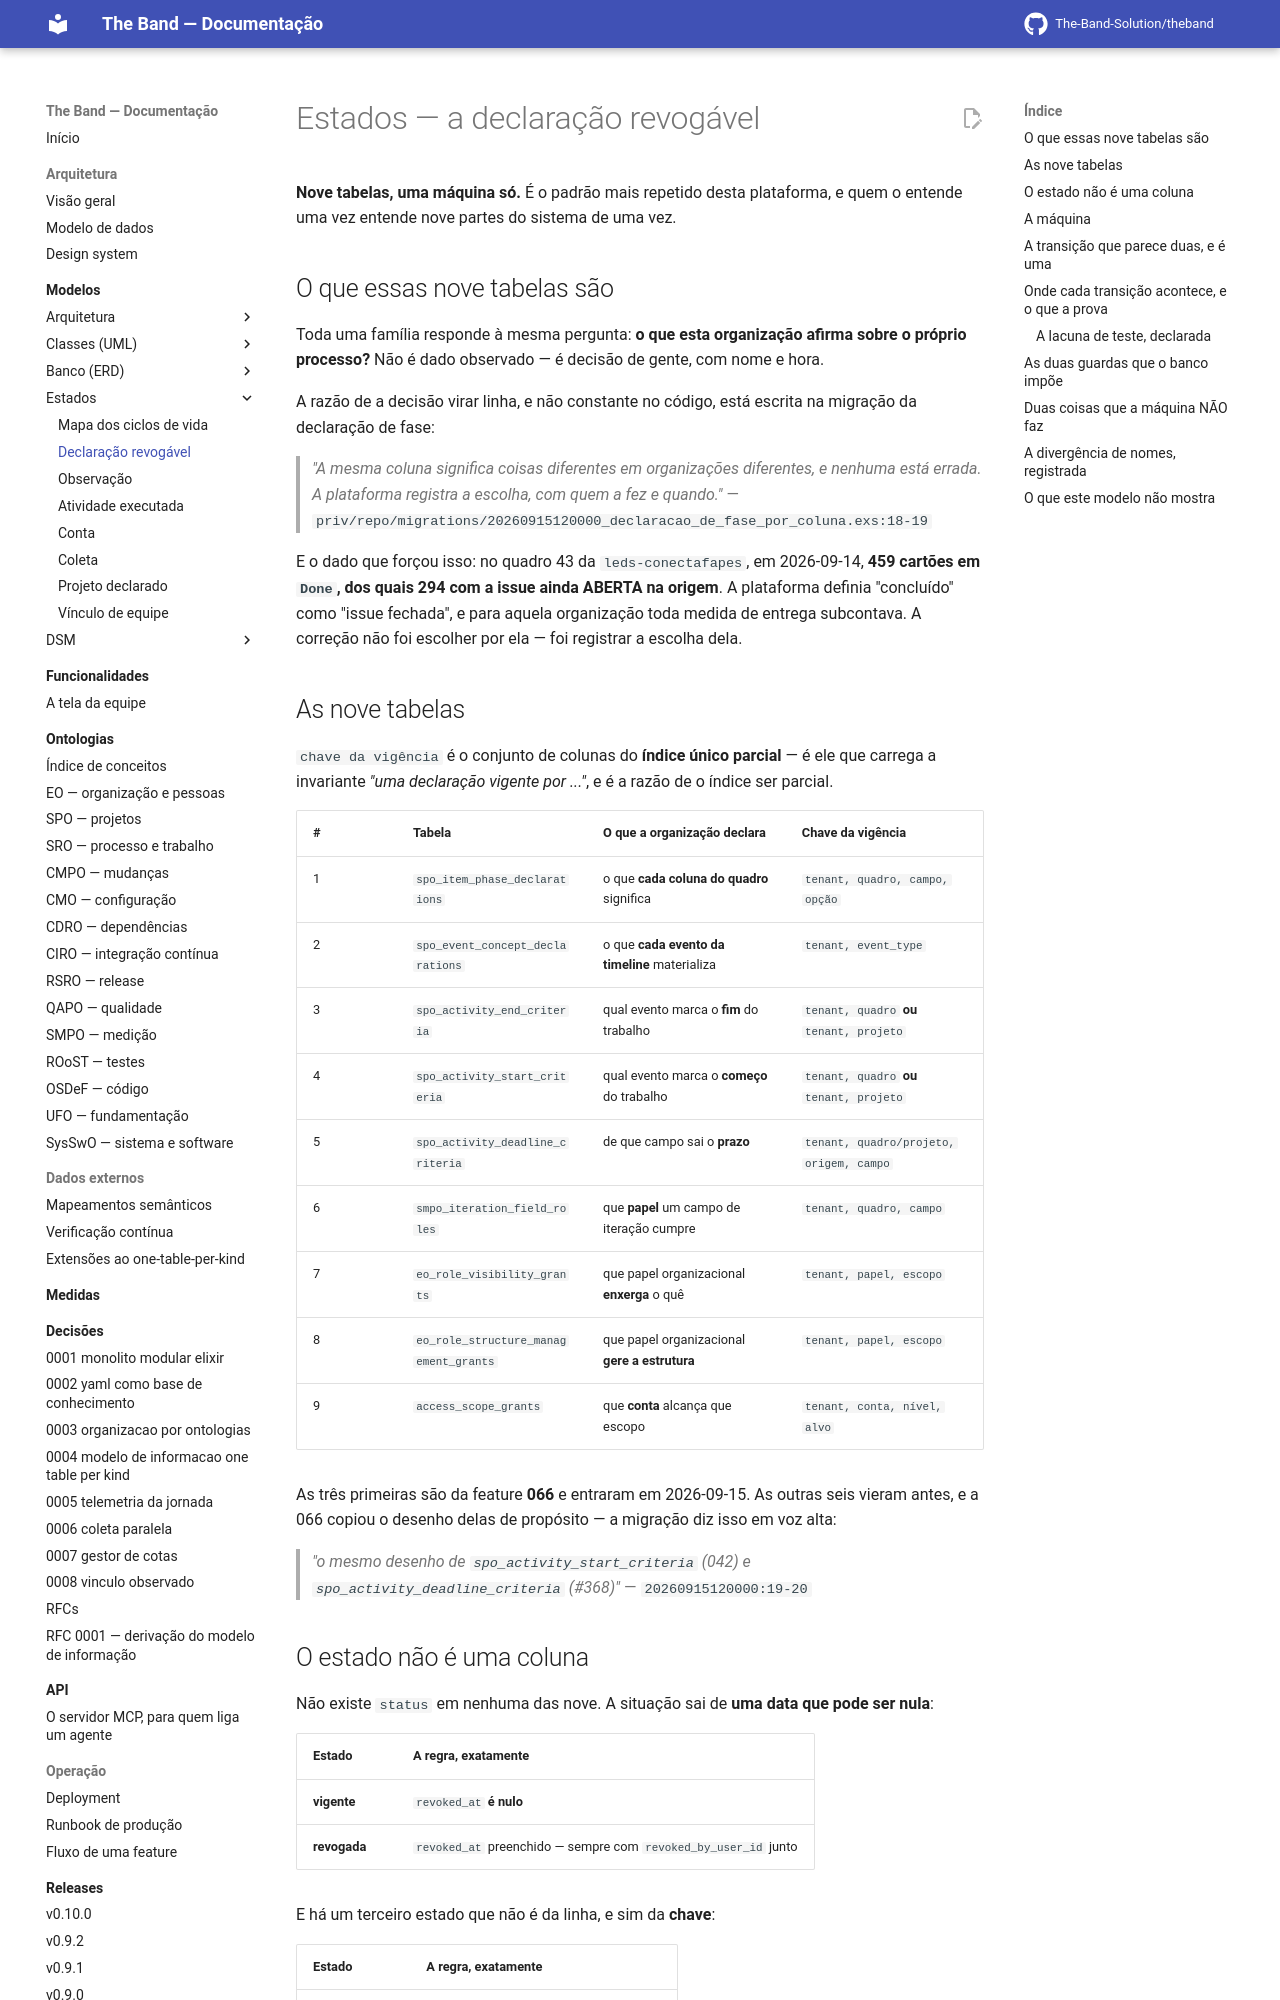

repository: The-Band-Solution/theband · page: developers/modelos/estados/declaracao-revogavel/index.html · generator: mkdocs

<!-- DERIVADO de:
     schemas — lib/the_band/ontology/seon/spo/schemas/item_phase_declaration.ex:42-53,
       event_concept_declaration.ex:30-40, activity_end_criterion.ex:37-50,
       activity_start_criterion.ex:43-57, activity_deadline_criterion.ex:31-45,
       lib/the_band/ontology/continuum/smpo/schemas/iteration_field_role.ex:20-31,
       lib/the_band/ontology/seon/eo/schemas/role_visibility_grant.ex:32-43,
       role_structure_management_grant.ex:44-54,
       lib/the_band/tenants/access/scope_grant.ex:22-33 e :53-64;
     comandos — lib/the_band/ontology/seon/spo/item_phase.ex:29-95,
       event_concept.ex:36-85, end_criterion.ex:26-52, start_criterion.ex:67-112,
       deadline_criterion.ex:58-95, lib/the_band/ontology/continuum/smpo/field_roles.ex:25,50,
       lib/the_band/ontology/seon/eo/visibility.ex:130,145,
       lib/the_band/ontology/seon/eo/structure_grants.ex:93,120,
       lib/the_band/tenants/access.ex:523-583;
     migrações — 20260825140000_create_activity_start_criteria.exs:55-90,
       20260827020000_papel_do_campo_de_iteracao.exs:62-72,
       20260827040000_criterio_de_prazo.exs:72-102,
       20260827060000_concessao_de_visibilidade.exs:64-73,
       20260828160856_access_scope_grants.exs:22-41,
       20260907190000_concessao_de_gestao_da_estrutura.exs:66-76,
       20260915120000_declaracao_de_fase_por_coluna.exs:64-80,
       20260915180000_declaracao_de_conceito_por_evento.exs:45-53,
       20260915200000_criterio_de_fim.exs:57-75;
     testes — test/the_band/ontology/seon/spo/criterio_de_inicio_test.exs:63,104;
       criterio_de_prazo_test.exs:267,293,312,447;
       test/the_band/ontology/continuum/smpo/papel_do_campo_test.exs:149,171,176;
       test/the_band/ontology/seon/eo/visibilidade_test.exs:287,372;
       concessao_de_gestao_test.exs:85; test/the_band/tenants/access_test.exs:357,371;
       test/the_band_web/live/declarar_fase_test.exs:111,135,164,191,252,269,298
     — em 2026-09-18. Conferido contra o código nesta data. Regenerar ao mudar a fonte. -->

# Estados — a declaração revogável

**Nove tabelas, uma máquina só.** É o padrão mais repetido desta plataforma, e quem o entende
uma vez entende nove partes do sistema de uma vez.

## O que essas nove tabelas são

Toda uma família responde à mesma pergunta: **o que esta organização afirma sobre o próprio
processo?** Não é dado observado — é decisão de gente, com nome e hora.

A razão de a decisão virar linha, e não constante no código, está escrita na migração da
declaração de fase:

> *"A mesma coluna significa coisas diferentes em organizações diferentes, e nenhuma está
> errada. A plataforma registra a escolha, com quem a fez e quando."*
> — `priv/repo/migrations/20260915120000_declaracao_de_fase_por_coluna.exs:18-19`

E o dado que forçou isso: no quadro 43 da `leds-conectafapes`, em 2026-09-14, **459 cartões em
`Done`, dos quais 294 com a issue ainda ABERTA na origem**. A plataforma definia "concluído"
como "issue fechada", e para aquela organização toda medida de entrega subcontava. A correção
não foi escolher por ela — foi registrar a escolha dela.
